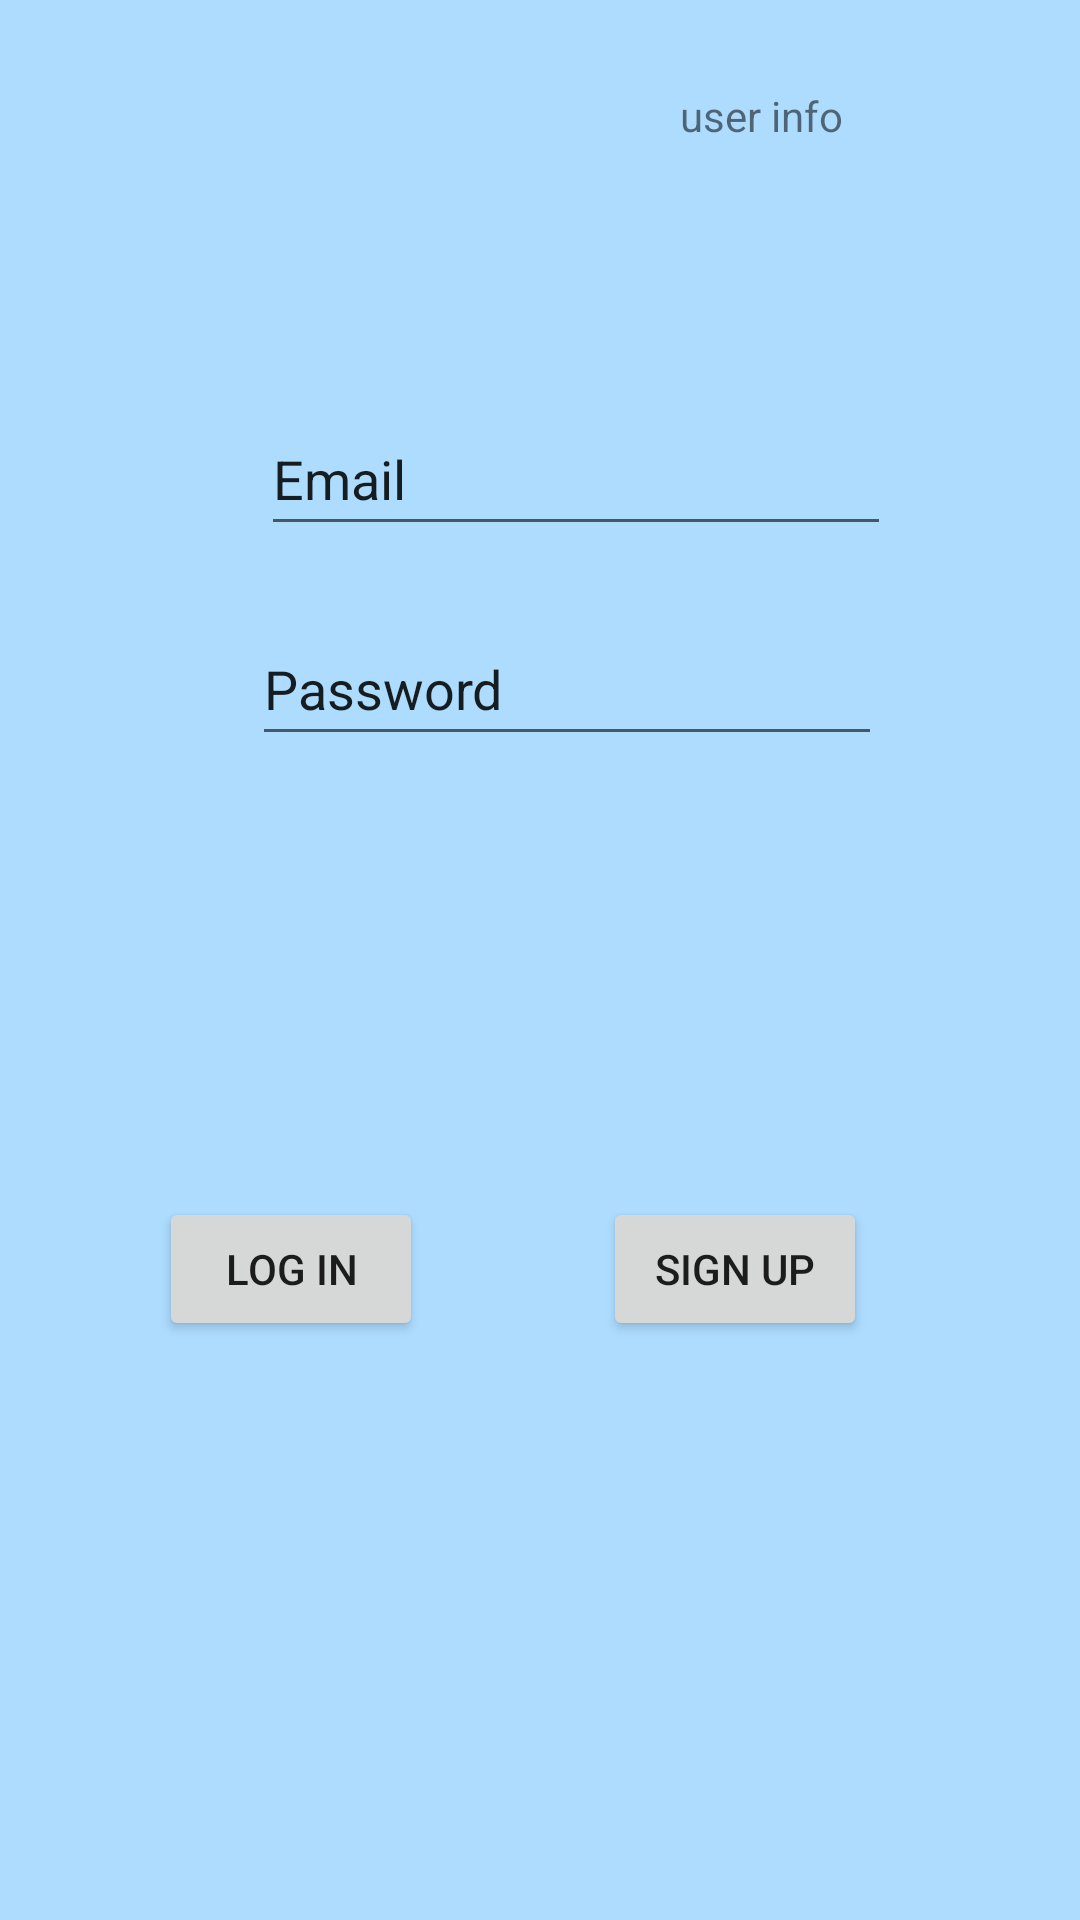

Android layout source for this screen:
<!-- AndroidManifest.xml: application theme Theme.FinalProjectAndroid -->
<!-- res/layout/activity_login_page.xml -->
<?xml version="1.0" encoding="utf-8"?>
<androidx.constraintlayout.widget.ConstraintLayout xmlns:android="http://schemas.android.com/apk/res/android"
    xmlns:app="http://schemas.android.com/apk/res-auto"
    xmlns:tools="http://schemas.android.com/tools"
    android:layout_width="match_parent"
    android:layout_height="match_parent"
    tools:context=".LoginPage">

    <EditText
        android:id="@+id/editText_login_email"
        android:layout_width="wrap_content"
        android:layout_height="wrap_content"
        android:layout_marginStart="3dp"
        android:layout_marginBottom="22dp"
        android:ems="10"
        android:inputType="textPersonName"
        android:minHeight="48dp"
        android:text="@string/login_defaultemailtext"
        app:layout_constraintBottom_toTopOf="@+id/editText_login_passwordbox"
        app:layout_constraintStart_toStartOf="@+id/editText_login_passwordbox" />

    <EditText
        android:id="@+id/editText_login_passwordbox"
        android:layout_width="wrap_content"
        android:layout_height="wrap_content"
        android:layout_marginStart="84dp"
        android:layout_marginTop="204dp"
        android:ems="10"
        android:inputType="textPersonName"
        android:minHeight="48dp"
        android:text="@string/login_Defaultpasswordtext"
        app:layout_constraintStart_toStartOf="parent"
        app:layout_constraintTop_toTopOf="parent" />

    <Button
        android:id="@+id/button_login_loginbutton"
        android:layout_width="wrap_content"
        android:layout_height="wrap_content"
        android:layout_marginEnd="7dp"
        android:onClick="logIn"
        android:text="@string/login_logintext"
        app:layout_constraintBaseline_toBaselineOf="@+id/button_login_signupbutton"
        app:layout_constraintEnd_toStartOf="@+id/button_login_signupbutton"
        app:layout_constraintStart_toStartOf="parent" />

    <Button
        android:id="@+id/button_login_signupbutton"
        android:layout_width="wrap_content"
        android:layout_height="wrap_content"
        android:layout_marginEnd="18dp"
        android:layout_marginBottom="193dp"
        android:onClick="signUp"
        android:text="@string/login_signupbutton"
        app:layout_constraintBottom_toBottomOf="parent"
        app:layout_constraintEnd_toEndOf="parent"
        app:layout_constraintStart_toEndOf="@+id/button_login_loginbutton" />

    <TextView
        android:id="@+id/textView_login_useremail"
        android:layout_width="wrap_content"
        android:layout_height="wrap_content"
        android:layout_marginTop="29dp"
        android:layout_marginEnd="79dp"
        android:text="user info"
        app:layout_constraintEnd_toEndOf="parent"
        app:layout_constraintTop_toTopOf="parent" />

</androidx.constraintlayout.widget.ConstraintLayout>
<!-- resources referenced by this layout -->
<resources>
  <string name="login_Defaultpasswordtext">Password</string>
  <string name="login_defaultemailtext">Email</string>
  <string name="login_logintext">Log In</string>
  <string name="login_signupbutton">Sign Up</string>
  <style name="Theme.FinalProjectAndroid" parent="Theme.MaterialComponents.DayNight.DarkActionBar">
          
          <item name="colorPrimary">@color/purple_500</item>
          <item name="colorPrimaryVariant">@color/purple_700</item>
          <item name="colorOnPrimary">@color/white</item>
          
          <item name="colorSecondary">@color/teal_200</item>
          <item name="colorSecondaryVariant">@color/teal_700</item>
          <item name="colorOnSecondary">@color/black</item>
          <item name="android:windowBackground">@color/teal_700</item>
          
          <item name="android:statusBarColor" tools:targetApi="l">?attr/colorPrimaryVariant</item>
          
      </style>
  <color name="purple_500">#FF5561a3</color>
  <color name="purple_700">#FF3700B3</color>
  <color name="white">#FFFFFFFF</color>
  <color name="teal_200">#FF03DAC5</color>
  <color name="teal_700">#FFaddcff</color>
  <color name="black">#FF000000</color>
</resources>
